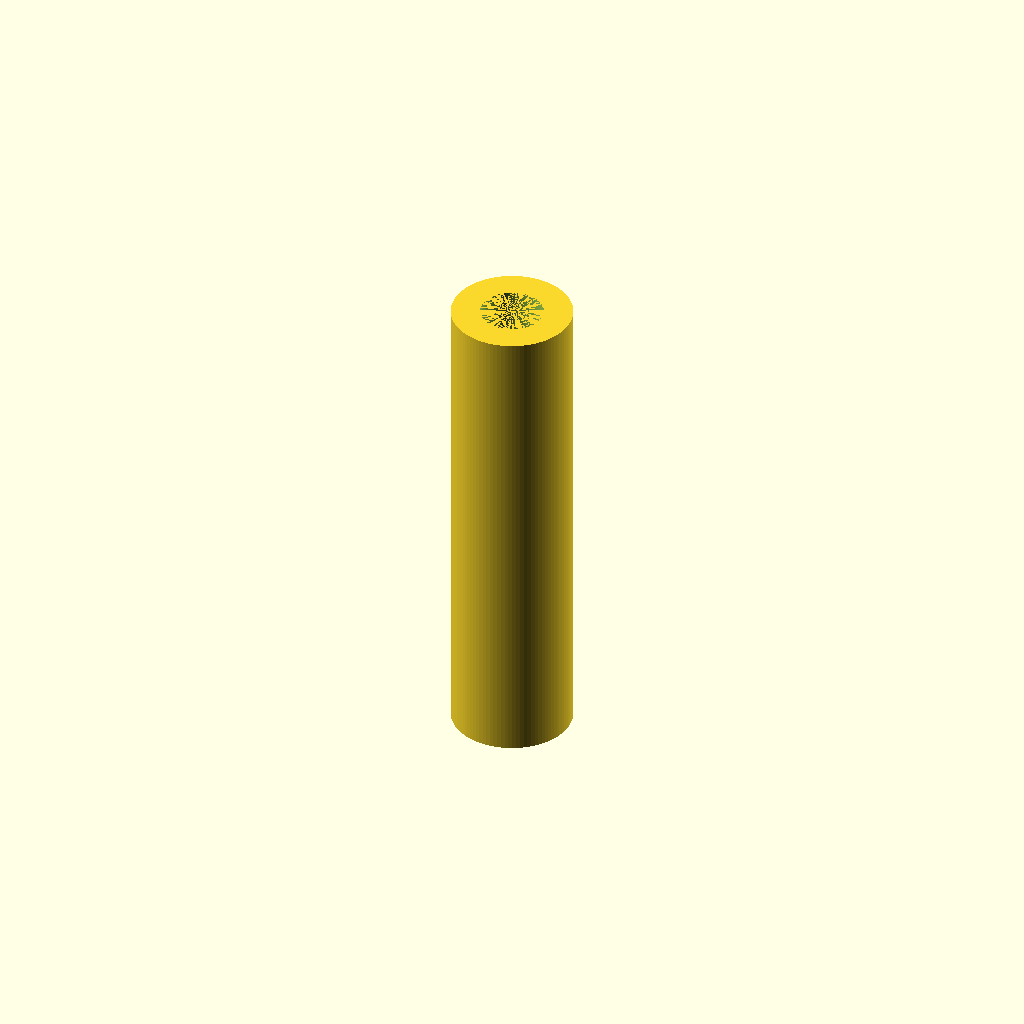
Cell 1: the model at its default parameters.
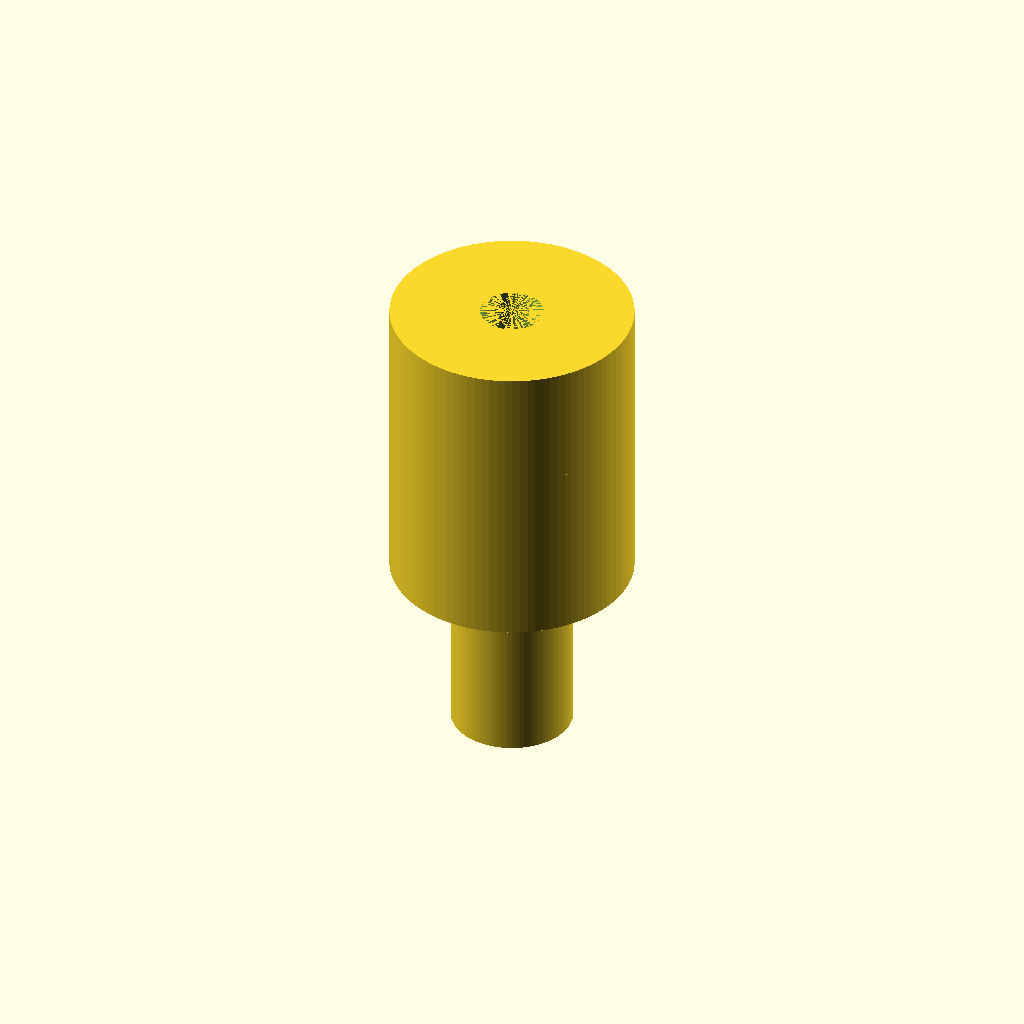
Cell 2: the same model with POS_RADIUS = 0.375.
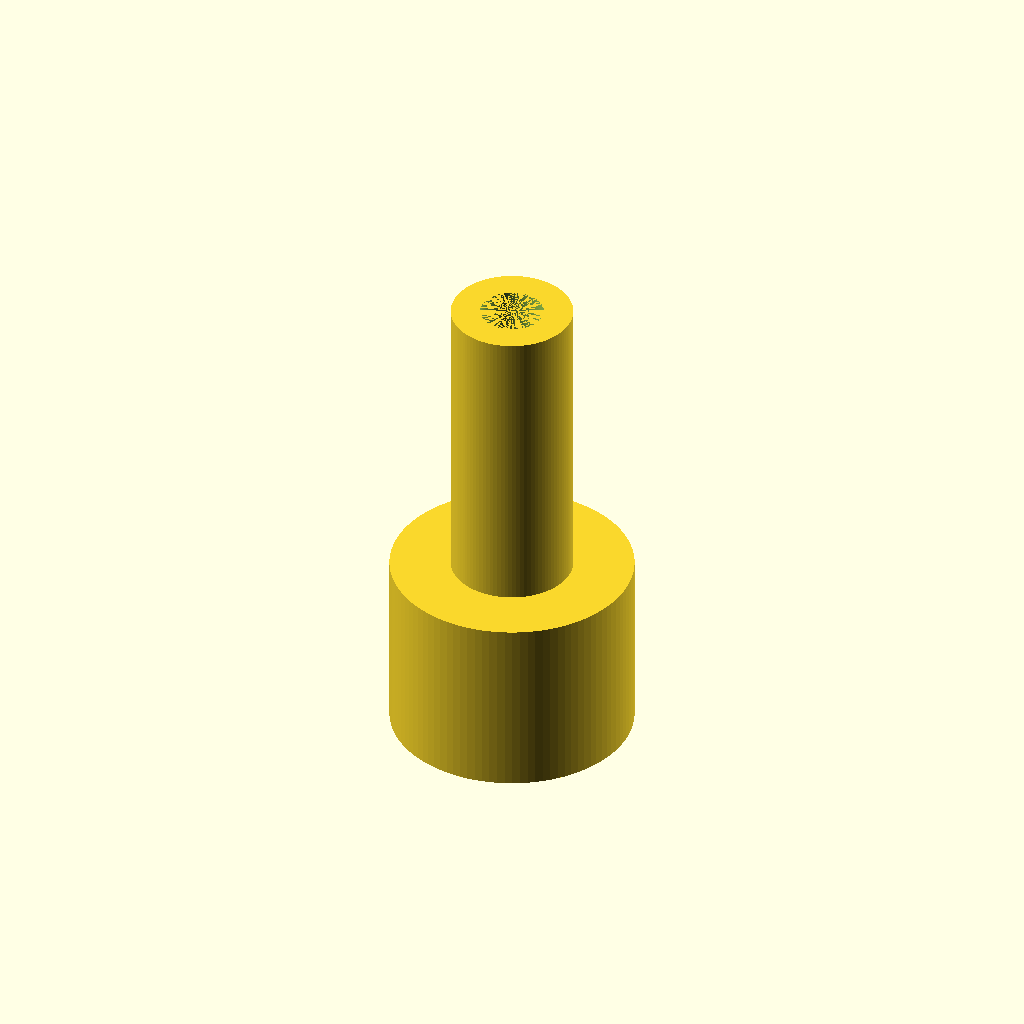
Cell 3 — NEG_RADIUS set to 0.375, the other parameters unchanged.
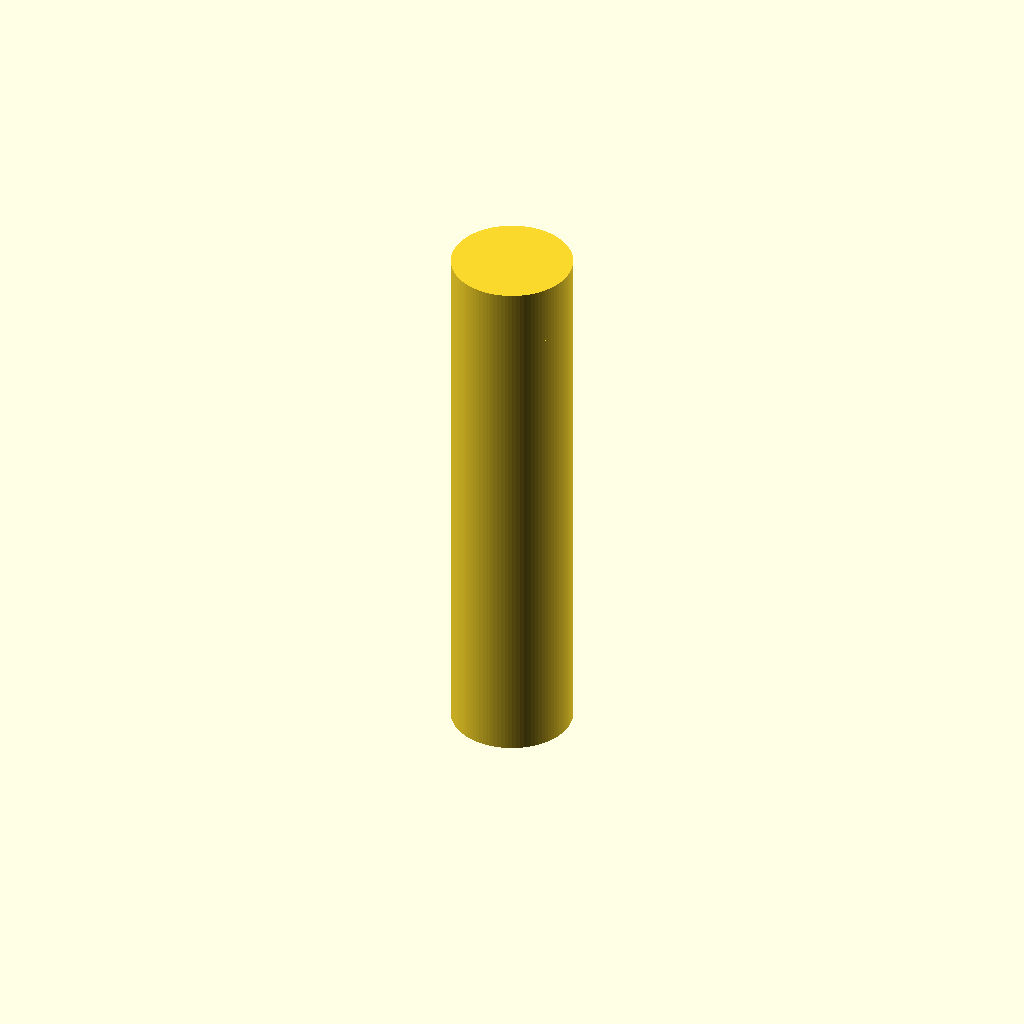
Cell 4: the same model with POS_REACH_PRIMARY = 1.125.
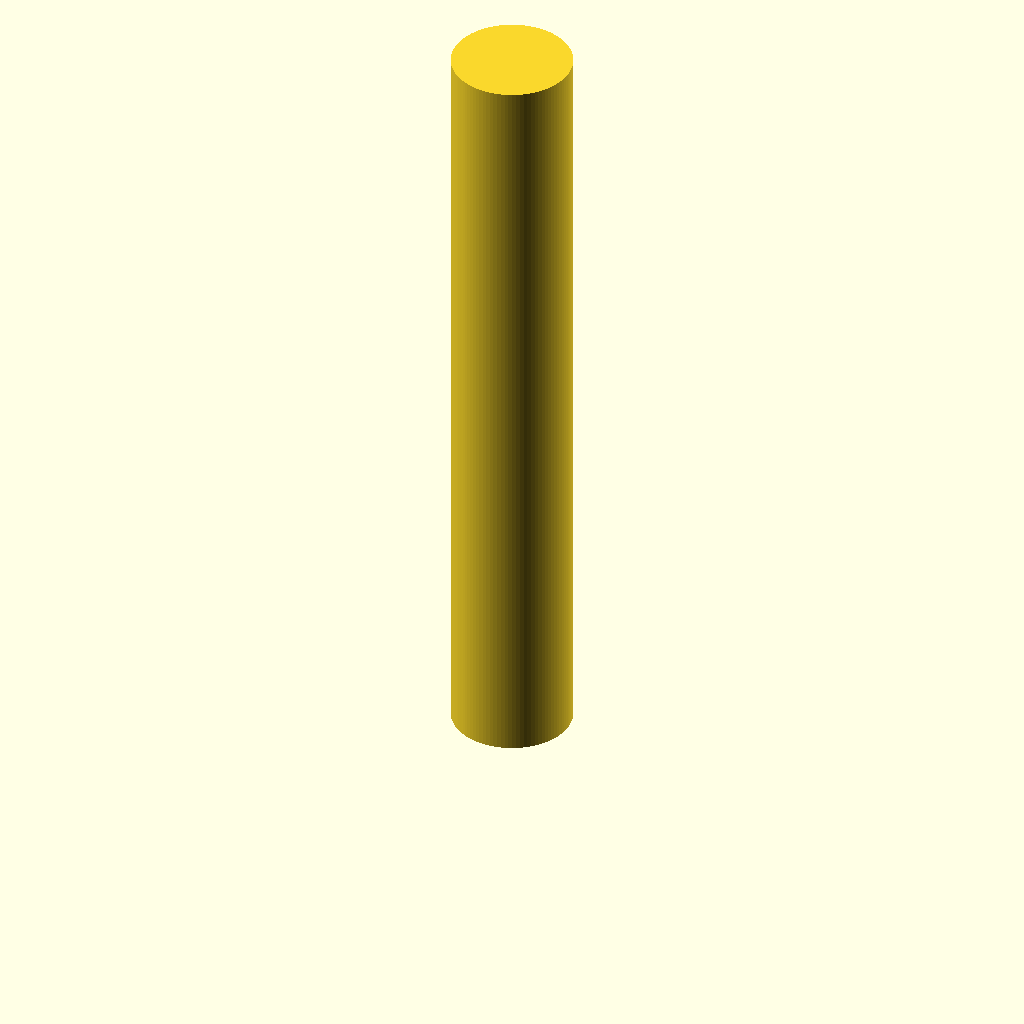
Cell 5: the same model with POS_REACH_TOTAL = 1.875.
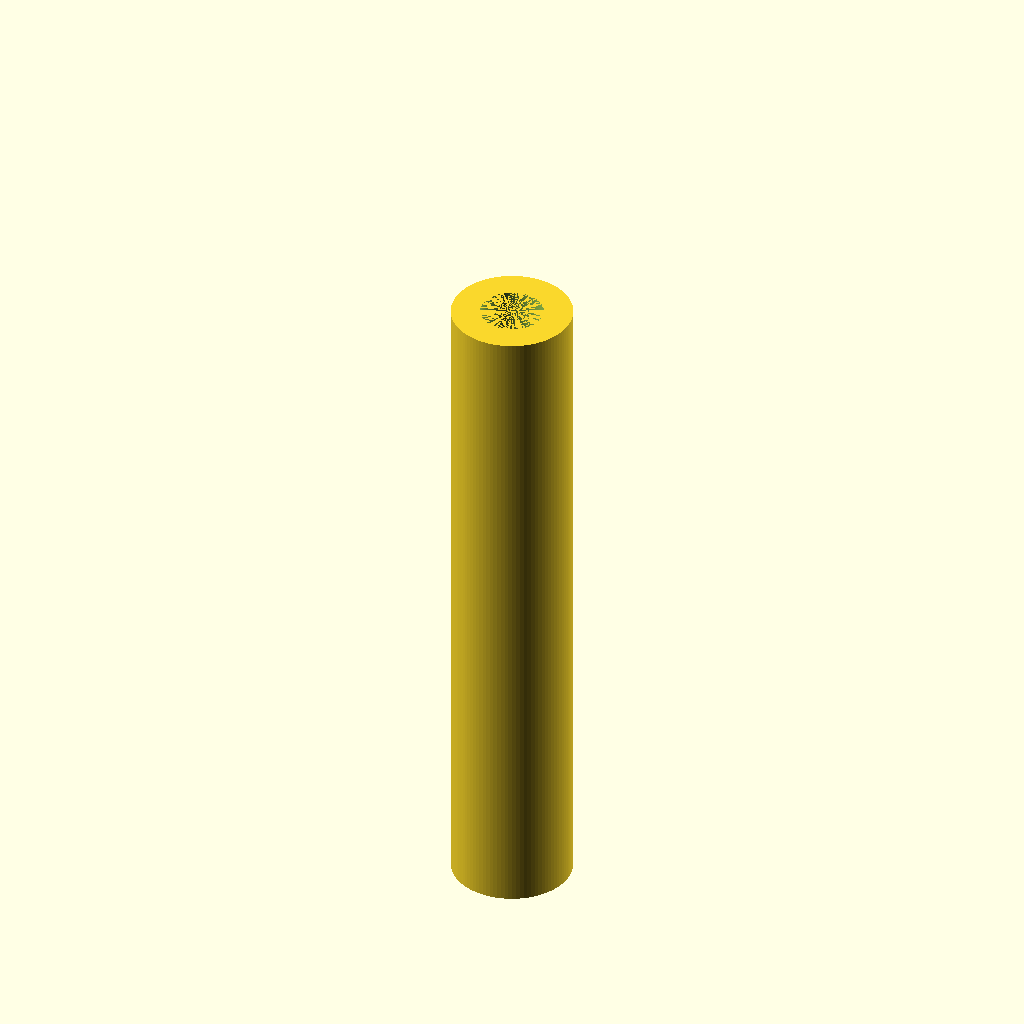
Cell 6: the same model with NEG_REACH = 1.125.
All cells are drawn from one camera (rotation 55°, 0°, 25°, orthographic, colour scheme Cornfield), so only the parameter changes between them.
Source of the model, projects/P3D-Bench/demo/runs/text2cad_0080_00802746_parametric_openscad_kimi_k26-reason/generated.scad:
// Parametric stepped cylindrical part with shared shoulder at Z=0
$fn = 100;

// --- Main solid dimensions ---
POS_RADIUS = 0.1875;          // Radius of positive-side round sections
NEG_RADIUS = 0.1875;          // Radius of negative-side round section
POS_REACH_PRIMARY = 0.5625;   // Upper solid section reach from shoulder
POS_REACH_TOTAL = 0.9375;     // Extended positive reach to enclose deepest voids
NEG_REACH = 0.5625;           // Negative solid section reach from shoulder

// --- Positive side voids ---
POS_HOLE_LARGE_R = 0.0975;    // Larger circular removal radius
POS_HOLE_SMALL_R = 0.0534;    // Smaller separate circular removal radius
POS_HOLE_REACH = 0.9375;      // Reach of both positive holes from shoulder

// --- Negative side voids ---
NEG_HOLE_R = 0.0562;          // Central circular removal radius
NEG_HOLE_REACH = 0.375;       // Reach of central hole from shoulder

NEG_RECESS1_OR = 0.1162;      // Outer radius of first annular recess
NEG_RECESS1_IR = 0.0562;      // Inner radius of first annular recess
NEG_RECESS2_OR = 0.075;       // Outer radius of second annular recess
NEG_RECESS2_IR = 0.0562;      // Inner radius of second annular recess
NEG_RECESS_REACH = 0.0562;    // Reach of both shallow annular recesses from shoulder

// --- Main body: union of positive and negative round solids ---
module body() {
    union() {
        // Explicit upper round solid section per specification
        cylinder(h = POS_REACH_PRIMARY, r = POS_RADIUS);
        // Extension to contain positive-side holes reaching 0.9375
        cylinder(h = POS_REACH_TOTAL, r = POS_RADIUS);
        // Second attached solid circular section on negative side
        translate([0, 0, -NEG_REACH])
            cylinder(h = NEG_REACH, r = NEG_RADIUS);
    }
}

// --- Positive side voids: circular removals reaching from shoulder ---
module positive_voids() {
    // Large circular removal
    cylinder(h = POS_HOLE_REACH, r = POS_HOLE_LARGE_R);
    // Smaller separate circular removal (coaxial, nested inside large)
    cylinder(h = POS_HOLE_REACH, r = POS_HOLE_SMALL_R);
}

// --- Negative side voids: central hole and shallow annular recesses ---
module negative_voids() {
    // Central circular removal
    translate([0, 0, -NEG_HOLE_REACH])
        cylinder(h = NEG_HOLE_REACH, r = NEG_HOLE_R);

    // Shallow annular recess 1 (ring between IR and OR)
    translate([0, 0, -NEG_RECESS_REACH])
        difference() {
            cylinder(h = NEG_RECESS_REACH, r = NEG_RECESS1_OR);
            // Slightly taller inner plug to ensure clean subtraction
            cylinder(h = NEG_RECESS_REACH + 0.01, r = NEG_RECESS1_IR);
        }

    // Shallow annular recess 2 (ring between IR and OR)
    translate([0, 0, -NEG_RECESS_REACH])
        difference() {
            cylinder(h = NEG_RECESS_REACH, r = NEG_RECESS2_OR);
            cylinder(h = NEG_RECESS_REACH + 0.01, r = NEG_RECESS2_IR);
        }
}

// --- Build part by subtracting all voids from the main body ---
difference() {
    body();
    positive_voids();
    negative_voids();
}
Customizer parameters (derived from the source; name, type, default, range or options):
POS_RADIUS: number, default 0.1875
NEG_RADIUS: number, default 0.1875
POS_REACH_PRIMARY: number, default 0.5625
POS_REACH_TOTAL: number, default 0.9375
NEG_REACH: number, default 0.5625
POS_HOLE_LARGE_R: number, default 0.0975
POS_HOLE_SMALL_R: number, default 0.0534
POS_HOLE_REACH: number, default 0.9375
NEG_HOLE_R: number, default 0.0562
NEG_HOLE_REACH: number, default 0.375
NEG_RECESS1_OR: number, default 0.1162
NEG_RECESS1_IR: number, default 0.0562
NEG_RECESS2_OR: number, default 0.075
NEG_RECESS2_IR: number, default 0.0562
NEG_RECESS_REACH: number, default 0.0562
